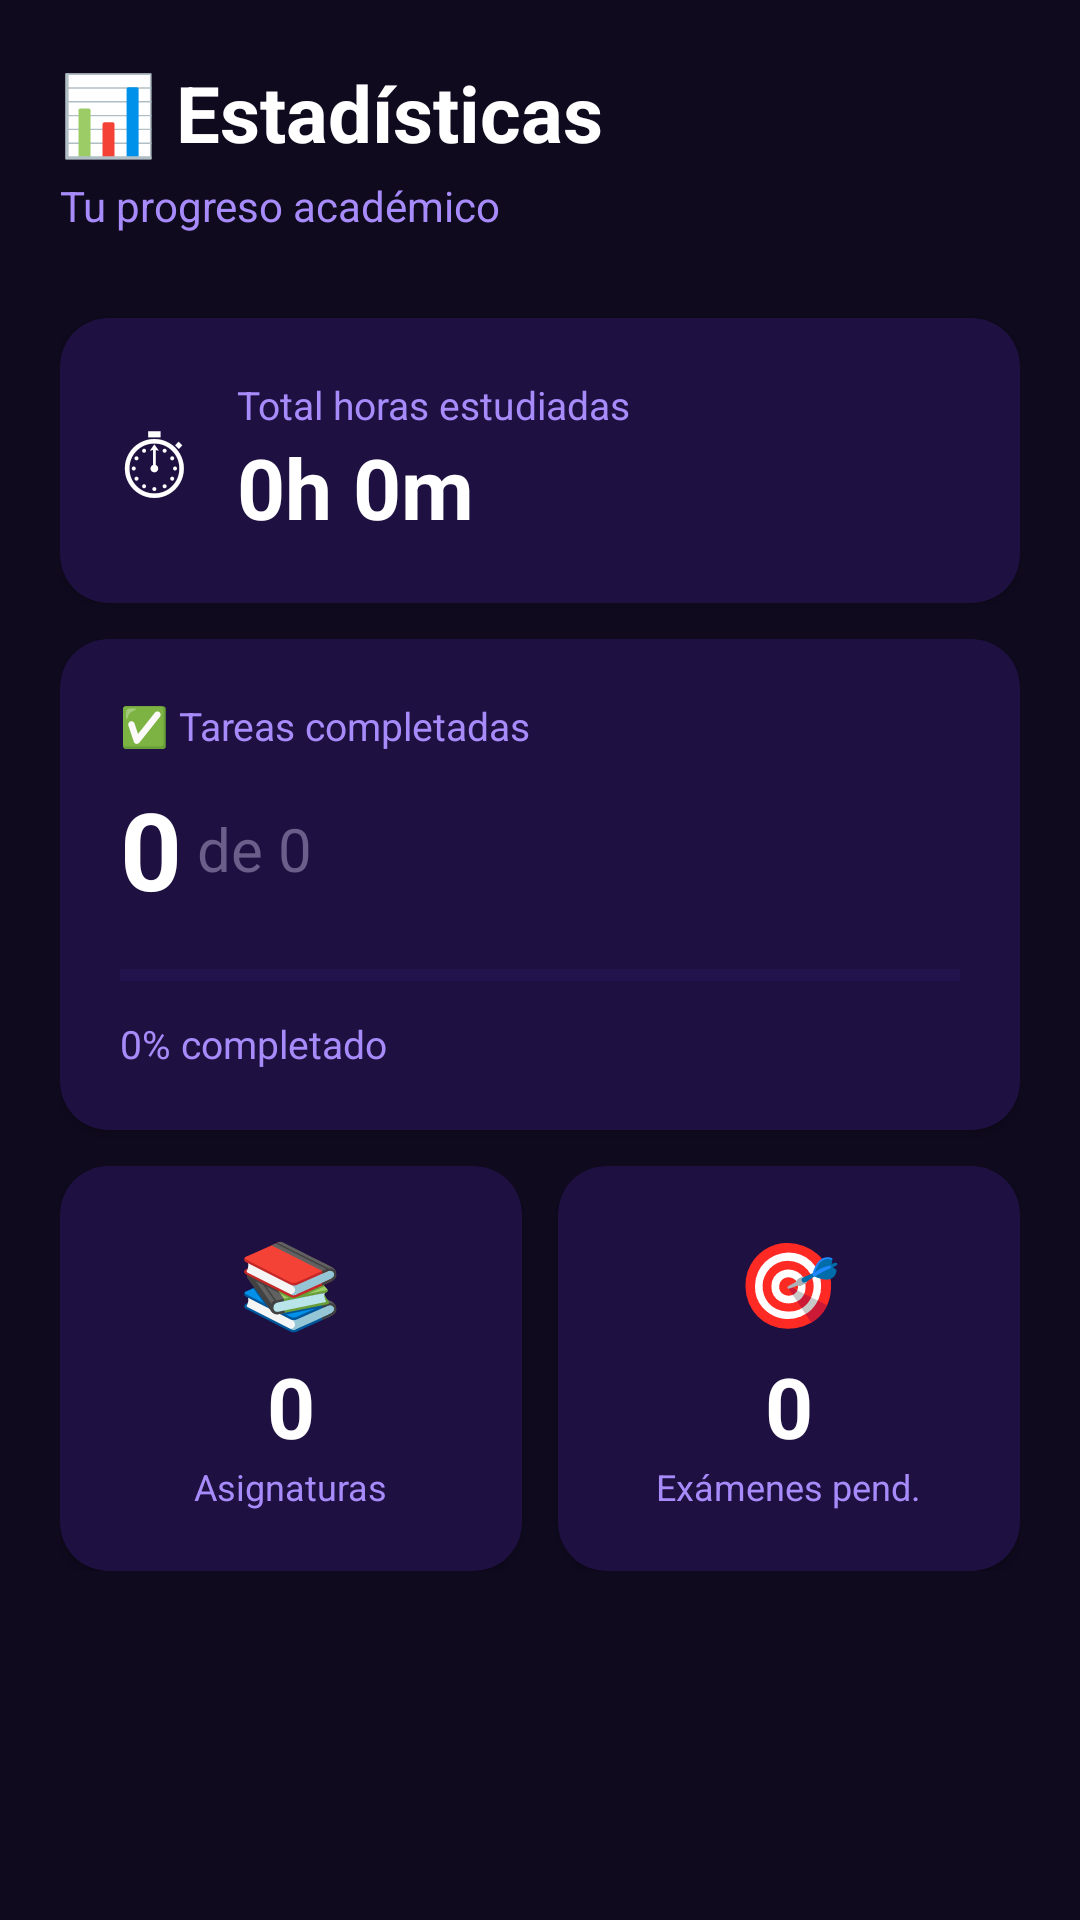

This screen was rendered from an Android layout file. Write that file and the resources it references.
<!-- AndroidManifest.xml: application theme AppTheme -->
<!-- res/layout/activity_estadisticas.xml -->
<?xml version="1.0" encoding="utf-8"?>
<ScrollView xmlns:android="http://schemas.android.com/apk/res/android"
    xmlns:app="http://schemas.android.com/apk/res-auto"
    android:layout_width="match_parent"
    android:layout_height="match_parent"
    android:background="#0F0A1E">

    <LinearLayout
        android:layout_width="match_parent"
        android:layout_height="wrap_content"
        android:orientation="vertical"
        android:padding="20dp"
        android:paddingTop="40dp">

        <TextView
            android:layout_width="wrap_content"
            android:layout_height="wrap_content"
            android:text="📊 Estadísticas"
            android:textColor="#FFFFFF"
            android:textSize="26sp"
            android:textStyle="bold"
            android:layout_marginBottom="4dp" />

        <TextView
            android:layout_width="wrap_content"
            android:layout_height="wrap_content"
            android:text="Tu progreso académico"
            android:textColor="#A78BFA"
            android:textSize="14sp"
            android:layout_marginBottom="28dp" />

        
        <androidx.cardview.widget.CardView
            android:layout_width="match_parent"
            android:layout_height="wrap_content"
            app:cardBackgroundColor="#1E1040"
            app:cardCornerRadius="16dp"
            android:layout_marginBottom="12dp">
            <LinearLayout android:layout_width="match_parent" android:layout_height="wrap_content"
                android:orientation="horizontal" android:gravity="center_vertical" android:padding="20dp">
                <TextView android:layout_width="wrap_content" android:layout_height="wrap_content"
                    android:text="⏱" android:textSize="32sp" android:layout_marginEnd="16dp" />
                <LinearLayout android:layout_width="0dp" android:layout_height="wrap_content" android:layout_weight="1" android:orientation="vertical">
                    <TextView android:layout_width="wrap_content" android:layout_height="wrap_content"
                        android:text="Total horas estudiadas" android:textColor="#A78BFA" android:textSize="13sp" />
                    <TextView android:id="@+id/tv_stat_horas"
                        android:layout_width="wrap_content" android:layout_height="wrap_content"
                        android:text="0h 0m" android:textColor="#FFFFFF" android:textSize="28sp" android:textStyle="bold" />
                </LinearLayout>
            </LinearLayout>
        </androidx.cardview.widget.CardView>

        
        <androidx.cardview.widget.CardView
            android:layout_width="match_parent"
            android:layout_height="wrap_content"
            app:cardBackgroundColor="#1E1040"
            app:cardCornerRadius="16dp"
            android:layout_marginBottom="12dp">
            <LinearLayout android:layout_width="match_parent" android:layout_height="wrap_content"
                android:orientation="vertical" android:padding="20dp">
                <TextView android:layout_width="wrap_content" android:layout_height="wrap_content"
                    android:text="✅ Tareas completadas" android:textColor="#A78BFA" android:textSize="13sp"
                    android:layout_marginBottom="8dp" />
                <LinearLayout android:layout_width="match_parent" android:layout_height="wrap_content"
                    android:orientation="horizontal" android:gravity="center_vertical">
                    <TextView android:id="@+id/tv_stat_completadas"
                        android:layout_width="wrap_content" android:layout_height="wrap_content"
                        android:text="0" android:textColor="#FFFFFF" android:textSize="36sp" android:textStyle="bold" />
                    <TextView android:id="@+id/tv_stat_total_tareas"
                        android:layout_width="wrap_content" android:layout_height="wrap_content"
                        android:text=" de 0" android:textColor="#6B5E8A" android:textSize="20sp" />
                </LinearLayout>

                
                <ProgressBar
                    android:id="@+id/pb_progreso"
                    style="?android:attr/progressBarStyleHorizontal"
                    android:layout_width="match_parent"
                    android:layout_height="12dp"
                    android:max="100"
                    android:progress="0"
                    android:progressTint="#7C3AED"
                    android:progressBackgroundTint="#2D1B69"
                    android:layout_marginTop="12dp"
                    android:layout_marginBottom="8dp" />

                <TextView
                    android:id="@+id/tv_progreso_texto"
                    android:layout_width="wrap_content"
                    android:layout_height="wrap_content"
                    android:text="0% completado"
                    android:textColor="#A78BFA"
                    android:textSize="13sp" />
            </LinearLayout>
        </androidx.cardview.widget.CardView>

        
        <LinearLayout
            android:layout_width="match_parent"
            android:layout_height="wrap_content"
            android:orientation="horizontal"
            android:layout_marginBottom="12dp">

            <androidx.cardview.widget.CardView
                android:layout_width="0dp"
                android:layout_height="wrap_content"
                android:layout_weight="1"
                android:layout_marginEnd="6dp"
                app:cardBackgroundColor="#1E1040"
                app:cardCornerRadius="16dp">
                <LinearLayout android:layout_width="match_parent" android:layout_height="wrap_content"
                    android:orientation="vertical" android:padding="20dp" android:gravity="center">
                    <TextView android:layout_width="wrap_content" android:layout_height="wrap_content"
                        android:text="📚" android:textSize="28sp" android:layout_marginBottom="4dp" />
                    <TextView android:id="@+id/tv_stat_asignaturas"
                        android:layout_width="wrap_content" android:layout_height="wrap_content"
                        android:text="0" android:textColor="#FFFFFF" android:textSize="28sp" android:textStyle="bold" />
                    <TextView android:layout_width="wrap_content" android:layout_height="wrap_content"
                        android:text="Asignaturas" android:textColor="#A78BFA" android:textSize="12sp" />
                </LinearLayout>
            </androidx.cardview.widget.CardView>

            <androidx.cardview.widget.CardView
                android:layout_width="0dp"
                android:layout_height="wrap_content"
                android:layout_weight="1"
                android:layout_marginStart="6dp"
                app:cardBackgroundColor="#1E1040"
                app:cardCornerRadius="16dp">
                <LinearLayout android:layout_width="match_parent" android:layout_height="wrap_content"
                    android:orientation="vertical" android:padding="20dp" android:gravity="center">
                    <TextView android:layout_width="wrap_content" android:layout_height="wrap_content"
                        android:text="🎯" android:textSize="28sp" android:layout_marginBottom="4dp" />
                    <TextView android:id="@+id/tv_examenes_pendientes"
                        android:layout_width="wrap_content" android:layout_height="wrap_content"
                        android:text="0" android:textColor="#FFFFFF" android:textSize="28sp" android:textStyle="bold" />
                    <TextView android:layout_width="wrap_content" android:layout_height="wrap_content"
                        android:text="Exámenes pend." android:textColor="#A78BFA" android:textSize="12sp" />
                </LinearLayout>
            </androidx.cardview.widget.CardView>
        </LinearLayout>

    </LinearLayout>
</ScrollView>
<!-- resources referenced by this layout -->
<resources>
  <style name="AppTheme" parent="Theme.AppCompat.NoActionBar">
          <item name="colorPrimary">@color/extude_primary</item>
          <item name="colorPrimaryDark">@color/extude_bg</item>
          <item name="colorAccent">@color/extude_accent</item>
          <item name="android:windowBackground">@color/extude_bg</item>
          <item name="android:statusBarColor">@color/extude_bg</item>
          <item name="android:navigationBarColor">@color/extude_bg</item>
          <item name="android:textColor">@color/extude_text</item>
          <item name="android:fontFamily">sans-serif</item>
      </style>
  <color name="extude_primary">#7C3AED</color>
  <color name="extude_bg">#0F0A1E</color>
  <color name="extude_accent">#A78BFA</color>
  <color name="extude_text">#FFFFFF</color>
</resources>
